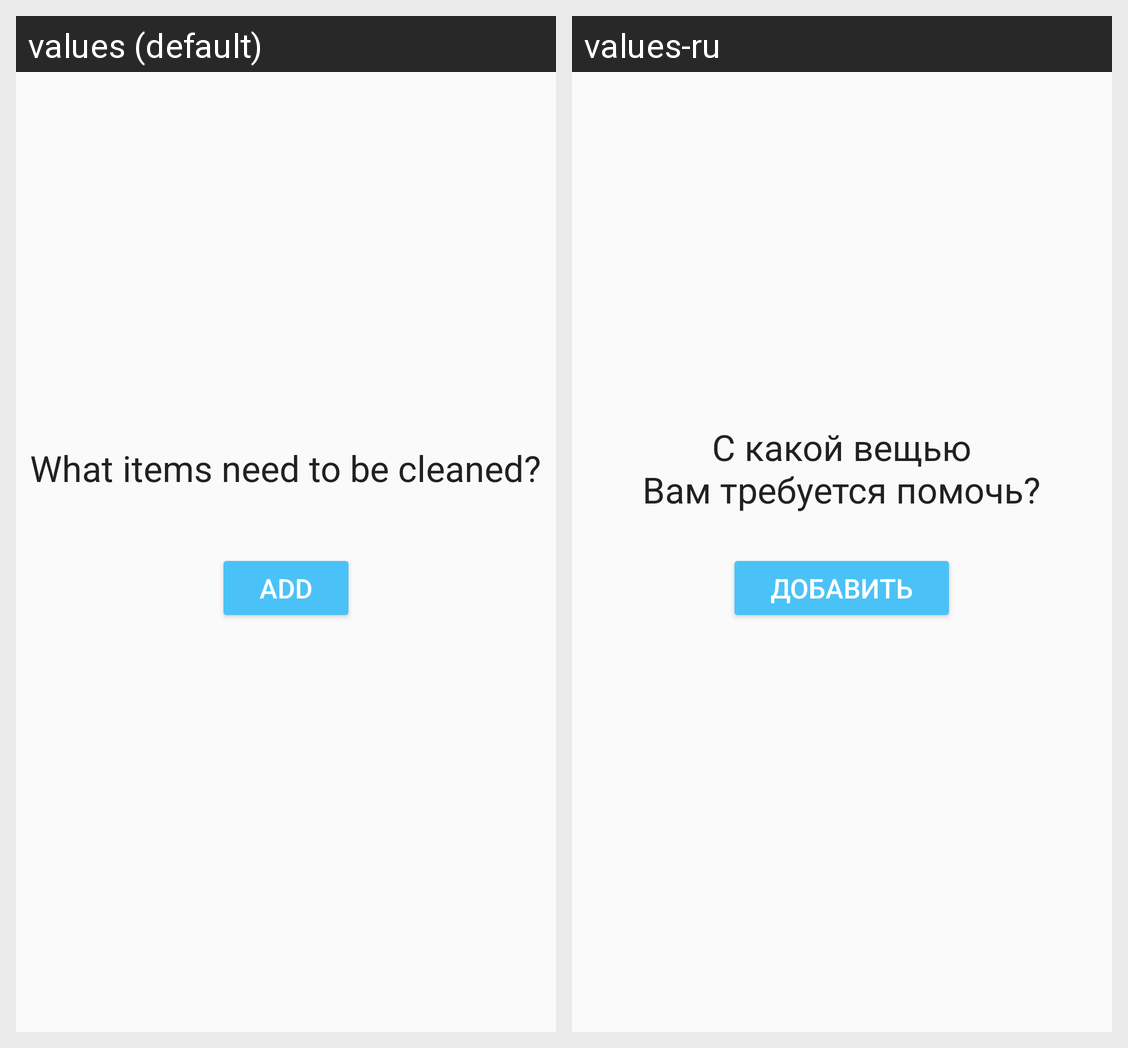

Translations of the strings shown on this Android screen, per locale in the grid:
Android screen res/layout/fragment_empty_order_list.xml rendered under 2 locales, left to right: values (default), values-ru. Device: Nexus 5 (rendered at 1080×1920; each locale shown at half size, 540×960, under a caption strip naming it); theme AppTheme.
Strings drawn on this screen, with the default value and each locale's value (text and hints the layout hard-codes, and strings that could not be matched under every locale, appear in the picture but are not listed):

item_help
  values: What items need to be cleaned?
  values-ru: С какой вещью
      Вам требуется помочь?

add
  values: Add
  values-ru: Добавить
